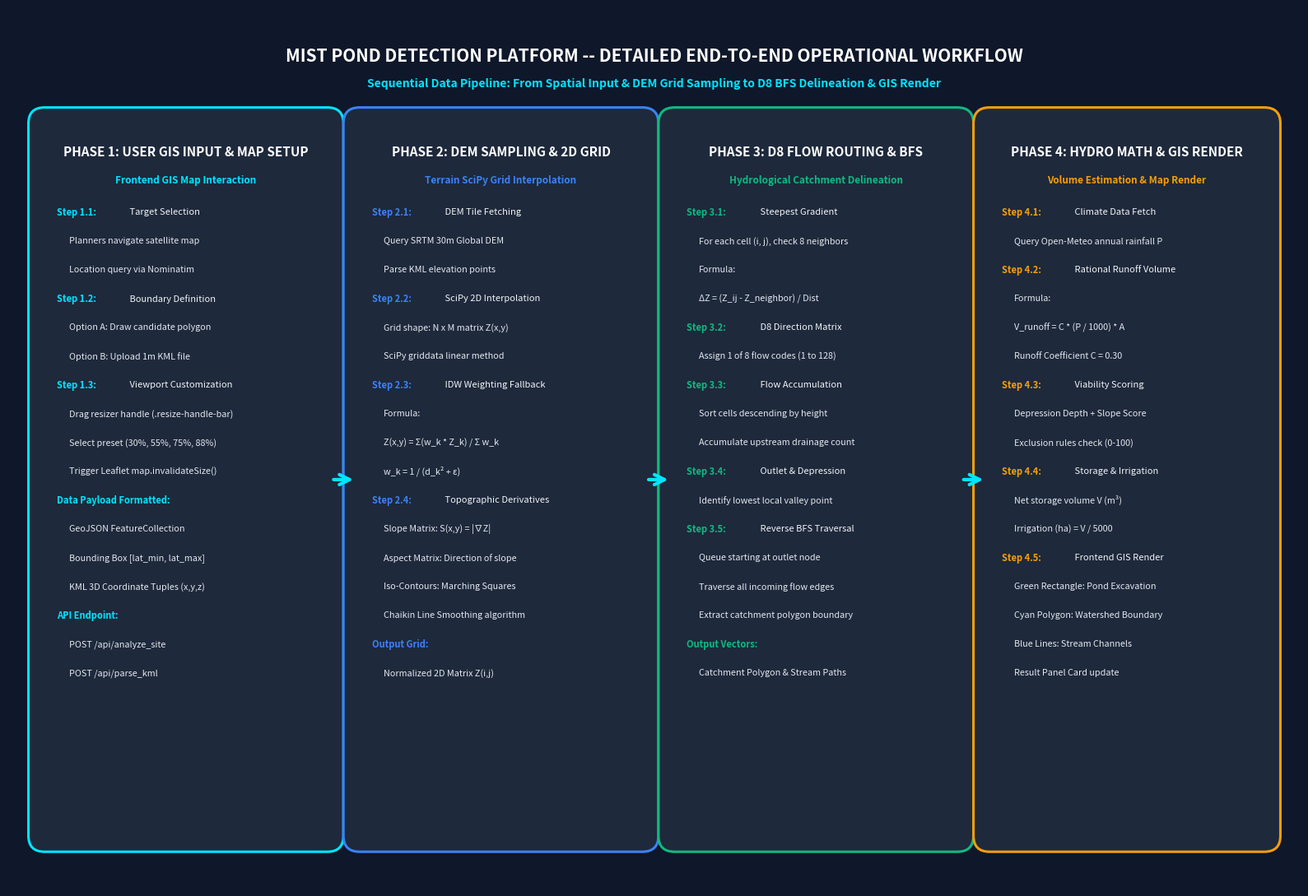

Python code for this plot: (Note: this script raises an exception after producing the figure.)
import matplotlib.pyplot as plt
import matplotlib.patches as patches

fig, ax = plt.subplots(figsize=(16, 11), dpi=300)
ax.set_xlim(0, 16)
ax.set_ylim(0, 11)
ax.axis('off')

# Dark background canvas
fig.patch.set_facecolor('#0F172A')
ax.set_facecolor('#0F172A')

# Header Title Block
ax.text(8, 10.4, "MIST POND DETECTION PLATFORM -- DETAILED END-TO-END OPERATIONAL WORKFLOW", 
        ha='center', va='center', color='#FFFFFF', fontsize=15, fontweight='bold', family='sans-serif')
ax.text(8, 10.05, "Sequential Data Pipeline: From Spatial Input & DEM Grid Sampling to D8 BFS Delineation & GIS Render", 
        ha='center', va='center', color='#00E5FF', fontsize=10, fontweight='bold')

def draw_phase_card(x, y, w, h, phase_num, title, subtitle, bullets, bg_color, border_color):
    rect = patches.FancyBboxPatch((x, y), w, h, boxstyle="round,pad=0.15,rounding_size=0.2",
                                 facecolor=bg_color, edgecolor=border_color, linewidth=2.2)
    ax.add_patch(rect)
    ax.text(x + w/2, y + h - 0.4, f"PHASE {phase_num}: {title}", ha='center', va='center', color='#FFFFFF', fontsize=11, fontweight='bold')
    ax.text(x + w/2, y + h - 0.75, subtitle, ha='center', va='center', color=border_color, fontsize=8.5, fontweight='bold')
    
    start_y = y + h - 1.15
    for i, bullet in enumerate(bullets):
        if bullet.startswith("  "):
            ax.text(x + 0.35, start_y - i*0.36, bullet.strip(), ha='left', va='center', color='#E2E8F0', fontsize=7.8)
        elif ":" in bullet:
            k, v = bullet.split(":", 1)
            ax.text(x + 0.2, start_y - i*0.36, f"{k}:", ha='left', va='center', color=border_color, fontsize=8.0, fontweight='bold')
            ax.text(x + 0.2 + len(k)*0.11, start_y - i*0.36, v, ha='left', va='center', color='#F1F5F9', fontsize=8.0)
        else:
            ax.text(x + 0.2, start_y - i*0.36, bullet, ha='left', va='center', color='#FFFFFF', fontsize=8.0, fontweight='bold')

# Phase 1: User GIS Input
draw_phase_card(0.4, 0.6, 3.6, 9.0, "1", "USER GIS INPUT & MAP SETUP", "Frontend GIS Map Interaction", [
    "Step 1.1: Target Selection",
    "  Planners navigate satellite map",
    "  Location query via Nominatim",
    "Step 1.2: Boundary Definition",
    "  Option A: Draw candidate polygon",
    "  Option B: Upload 1m KML file",
    "Step 1.3: Viewport Customization",
    "  Drag resizer handle (.resize-handle-bar)",
    "  Select preset (30%, 55%, 75%, 88%)",
    "  Trigger Leaflet map.invalidateSize()",
    "Data Payload Formatted:",
    "  GeoJSON FeatureCollection",
    "  Bounding Box [lat_min, lat_max]",
    "  KML 3D Coordinate Tuples (x,y,z)",
    "API Endpoint:",
    "  POST /api/analyze_site",
    "  POST /api/parse_kml"
], "#1E293B", "#00E5FF")

# Phase 2: DEM Grid Interpolation
draw_phase_card(4.3, 0.6, 3.6, 9.0, "2", "DEM SAMPLING & 2D GRID", "Terrain SciPy Grid Interpolation", [
    "Step 2.1: DEM Tile Fetching",
    "  Query SRTM 30m Global DEM",
    "  Parse KML elevation points",
    "Step 2.2: SciPy 2D Interpolation",
    "  Grid shape: N x M matrix Z(x,y)",
    "  SciPy griddata linear method",
    "Step 2.3: IDW Weighting Fallback",
    "  Formula:",
    "    Z(x,y) = Σ(w_k * Z_k) / Σ w_k",
    "    w_k = 1 / (d_k² + ε)",
    "Step 2.4: Topographic Derivatives",
    "  Slope Matrix: S(x,y) = |∇Z|",
    "  Aspect Matrix: Direction of slope",
    "  Iso-Contours: Marching Squares",
    "  Chaikin Line Smoothing algorithm",
    "Output Grid:",
    "  Normalized 2D Matrix Z(i,j)"
], "#1E293B", "#3B82F6")

# Phase 3: D8 Flow Routing & BFS
draw_phase_card(8.2, 0.6, 3.6, 9.0, "3", "D8 FLOW ROUTING & BFS", "Hydrological Catchment Delineation", [
    "Step 3.1: Steepest Gradient",
    "  For each cell (i, j), check 8 neighbors",
    "  Formula:",
    "    ΔZ = (Z_ij - Z_neighbor) / Dist",
    "Step 3.2: D8 Direction Matrix",
    "  Assign 1 of 8 flow codes (1 to 128)",
    "Step 3.3: Flow Accumulation",
    "  Sort cells descending by height",
    "  Accumulate upstream drainage count",
    "Step 3.4: Outlet & Depression",
    "  Identify lowest local valley point",
    "Step 3.5: Reverse BFS Traversal",
    "  Queue starting at outlet node",
    "  Traverse all incoming flow edges",
    "  Extract catchment polygon boundary",
    "Output Vectors:",
    "  Catchment Polygon & Stream Paths"
], "#1E293B", "#10B981")

# Phase 4: Hydro Math & Render
draw_phase_card(12.1, 0.6, 3.5, 9.0, "4", "HYDRO MATH & GIS RENDER", "Volume Estimation & Map Render", [
    "Step 4.1: Climate Data Fetch",
    "  Query Open-Meteo annual rainfall P",
    "Step 4.2: Rational Runoff Volume",
    "  Formula:",
    "    V_runoff = C * (P / 1000) * A",
    "    Runoff Coefficient C = 0.30",
    "Step 4.3: Viability Scoring",
    "  Depression Depth + Slope Score",
    "  Exclusion rules check (0-100)",
    "Step 4.4: Storage & Irrigation",
    "  Net storage volume V (m³)",
    "  Irrigation (ha) = V / 5000",
    "Step 4.5: Frontend GIS Render",
    "  Green Rectangle: Pond Excavation",
    "  Cyan Polygon: Watershed Boundary",
    "  Blue Lines: Stream Channels",
    "  Result Panel Card update"
], "#1E293B", "#F59E0B")

# Sequential Pipeline Flow Arrows
def draw_pipeline_arrow(x1, y1, x2, y2):
    ax.annotate("", xy=(x2, y2), xytext=(x1, y1),
                arrowprops=dict(arrowstyle="->", color="#00E5FF", lw=3.0, mutation_scale=22))

draw_pipeline_arrow(4.0, 5.1, 4.3, 5.1)
draw_pipeline_arrow(7.9, 5.1, 8.2, 5.1)
draw_pipeline_arrow(11.8, 5.1, 12.1, 5.1)

plt.tight_layout()
plt.savefig("sample_data/workflow_diagram.png", facecolor=fig.get_facecolor(), edgecolor='none', bbox_inches='tight')
print("✔ Detailed Workflow diagram generated at sample_data/workflow_diagram.png")
